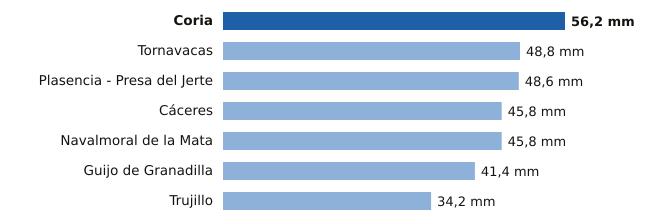

The data file committed next to this chart (first rows):
estacion, provincia, mm
Coria, Cáceres, 56.2
Tornavacas, Cáceres, 48.8
Plasencia - Presa del Jerte, Cáceres, 48.6
Cáceres, Cáceres, 45.8
Navalmoral de la Mata, Cáceres, 45.8
Guijo de Granadilla, Cáceres, 41.4
Trujillo, Cáceres, 34.2
